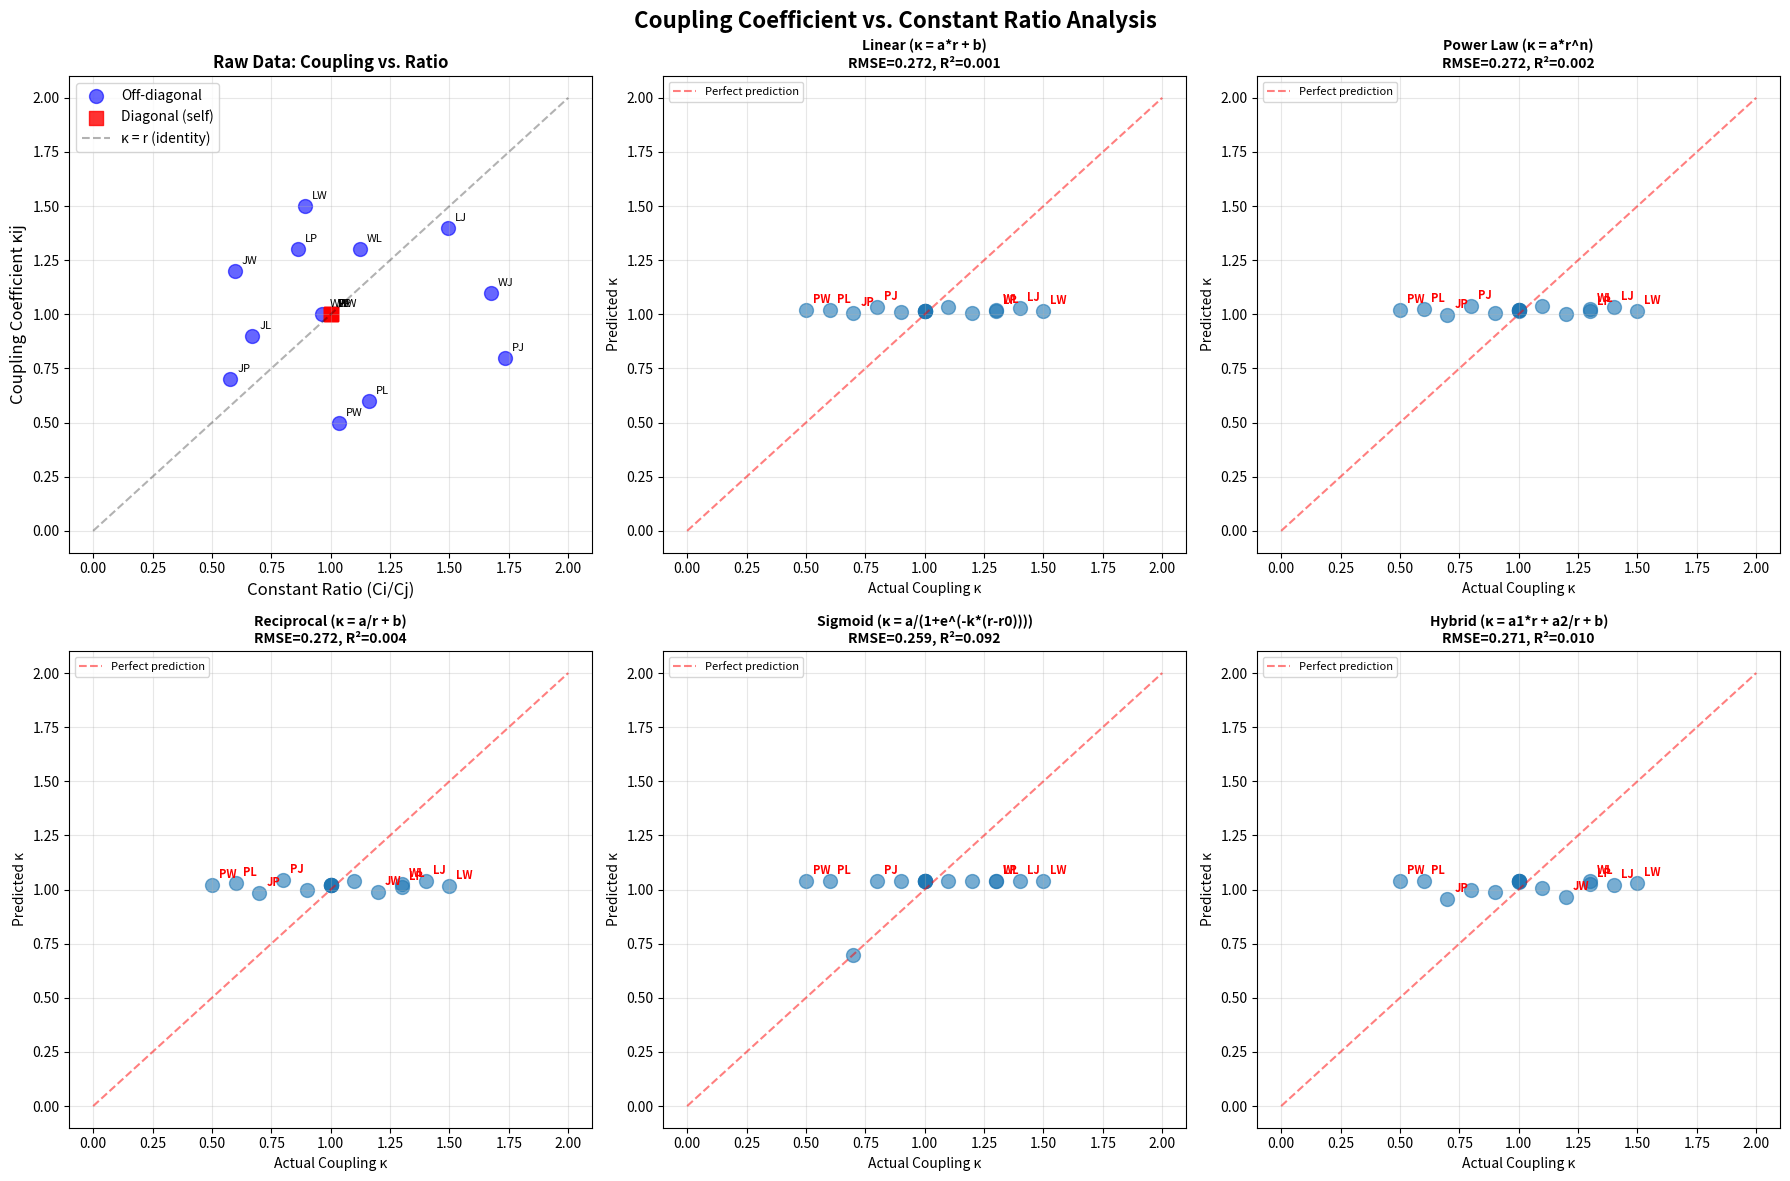

Write the Python code that produced this figure. (Note: this script raises an exception after producing the figure.)
#!/usr/bin/env python3
# -*- coding: utf-8 -*-
"""
Relationship Hypothesis Validation Script

Tests the hypothesis: "Coupling coefficients can be derived from constant ratios"

This script:
1. Calculates all ratios between LJPW constants
2. Compares them to current coupling coefficients
3. Fits various relationship functions
4. Validates which model best explains the coupling structure
"""

import math
import numpy as np
from scipy.optimize import curve_fit, minimize
import matplotlib.pyplot as plt
from typing import Dict, Tuple, List


# LJPW Constants (Natural Equilibrium)
class Constants:
    L = (math.sqrt(5) - 1) / 2  # 0.618034
    J = math.sqrt(2) - 1  # 0.414214
    P = math.e - 2  # 0.718282
    W = math.log(2)  # 0.693147


# Current Coupling Matrix (from ljpw_baselines.py)
COUPLING_MATRIX = {
    "LL": 1.0,
    "LJ": 1.4,
    "LP": 1.3,
    "LW": 1.5,
    "JL": 0.9,
    "JJ": 1.0,
    "JP": 0.7,
    "JW": 1.2,
    "PL": 0.6,
    "PJ": 0.8,
    "PP": 1.0,
    "PW": 0.5,
    "WL": 1.3,
    "WJ": 1.1,
    "WP": 1.0,
    "WW": 1.0,
}


def calculate_all_ratios() -> Dict[str, float]:
    """Calculate ratios between all pairs of constants"""
    dims = {"L": Constants.L, "J": Constants.J, "P": Constants.P, "W": Constants.W}
    ratios = {}

    for i in dims:
        for j in dims:
            ratios[f"{i}{j}"] = dims[i] / dims[j]

    return ratios


def extract_coupling_data() -> Tuple[np.ndarray, np.ndarray, List[str]]:
    """
    Extract (ratio, coupling) pairs for analysis

    Returns:
        ratios: Array of constant ratios
        couplings: Array of coupling coefficients
        labels: List of dimension pair labels
    """
    const_ratios = calculate_all_ratios()

    ratios = []
    couplings = []
    labels = []

    for key in COUPLING_MATRIX:
        ratios.append(const_ratios[key])
        couplings.append(COUPLING_MATRIX[key])
        labels.append(key)

    return np.array(ratios), np.array(couplings), labels


# ============================================================================
# Relationship Function Models
# ============================================================================


def identity_model(r, a, b):
    """κ = a*r + b (Linear relationship)"""
    return a * r + b


def power_model(r, a, n):
    """κ = a * r^n (Power law)"""
    return a * (r**n)


def reciprocal_model(r, a, b):
    """κ = a/r + b (Inverse relationship)"""
    return a / r + b


def sigmoid_model(r, a, k, r0):
    """κ = a / (1 + exp(-k*(r-r0))) (Sigmoidal saturation)"""
    return a / (1 + np.exp(-k * (r - r0)))


def hybrid_model(r, a1, a2, b):
    """κ = a1*r + a2/r + b (Combines direct and inverse)"""
    return a1 * r + a2 / r + b


def log_model(r, a, b):
    """κ = a*log(r) + b (Logarithmic relationship)"""
    return a * np.log(r) + b


# ============================================================================
# Model Fitting and Evaluation
# ============================================================================


def fit_model(model, ratios, couplings, p0=None):
    """
    Fit a relationship model to the data

    Returns:
        params: Fitted parameters
        rmse: Root mean square error
        r2: R-squared score
    """
    try:
        params, _ = curve_fit(model, ratios, couplings, p0=p0, maxfev=10000)
        predictions = model(ratios, *params)

        # Calculate metrics
        residuals = couplings - predictions
        rmse = np.sqrt(np.mean(residuals**2))
        ss_res = np.sum(residuals**2)
        ss_tot = np.sum((couplings - np.mean(couplings)) ** 2)
        r2 = 1 - (ss_res / ss_tot) if ss_tot > 0 else 0

        return params, rmse, r2, predictions
    except Exception as e:
        print(f"Failed to fit model: {e}")
        return None, float("inf"), 0, None


def evaluate_all_models(ratios, couplings):
    """Fit and evaluate all candidate models"""

    models = {
        "Linear (κ = a*r + b)": (identity_model, None),
        "Power Law (κ = a*r^n)": (power_model, [1.0, 1.0]),
        "Reciprocal (κ = a/r + b)": (reciprocal_model, None),
        "Sigmoid (κ = a/(1+e^(-k*(r-r0))))": (sigmoid_model, [1.0, 1.0, 1.0]),
        "Hybrid (κ = a1*r + a2/r + b)": (hybrid_model, [0.5, 0.5, 0.0]),
        "Logarithmic (κ = a*log(r) + b)": (log_model, None),
    }

    results = {}

    print("=" * 80)
    print("MODEL EVALUATION: Coupling = f(Ratio)")
    print("=" * 80)
    print()

    for name, (model, p0) in models.items():
        params, rmse, r2, predictions = fit_model(model, ratios, couplings, p0)

        if params is not None:
            results[name] = {
                "model": model,
                "params": params,
                "rmse": rmse,
                "r2": r2,
                "predictions": predictions,
            }

            print(f"{name}")
            print(f"  Parameters: {params}")
            print(f"  RMSE: {rmse:.4f}")
            print(f"  R²: {r2:.4f}")
            print()

    return results


def analyze_diagonal_vs_offdiagonal(ratios, couplings, labels):
    """Analyze if diagonal elements (LL, JJ, PP, WW) follow different pattern"""

    diagonal_mask = [label[0] == label[1] for label in labels]
    offdiagonal_mask = [not d for d in diagonal_mask]

    diag_ratios = ratios[diagonal_mask]
    diag_couplings = couplings[diagonal_mask]

    offdiag_ratios = ratios[offdiagonal_mask]
    offdiag_couplings = couplings[offdiagonal_mask]

    print("=" * 80)
    print("DIAGONAL vs OFF-DIAGONAL ANALYSIS")
    print("=" * 80)
    print()

    print("DIAGONAL ELEMENTS (self-coupling):")
    for i, label in enumerate([l for l, d in zip(labels, diagonal_mask) if d]):
        print(f"  {label}: ratio={diag_ratios[i]:.4f}, κ={diag_couplings[i]:.4f}")
    print(f"  All diagonal couplings = 1.0 (by definition)")
    print()

    print("OFF-DIAGONAL ELEMENTS (cross-coupling):")
    # Fit linear model to off-diagonal only
    if len(offdiag_ratios) > 0:
        params, rmse, r2, _ = fit_model(identity_model, offdiag_ratios, offdiag_couplings)
        print(f"  Best fit: κ = {params[0]:.3f}*r + {params[1]:.3f}")
        print(f"  RMSE: {rmse:.4f}")
        print(f"  R²: {r2:.4f}")
    print()


def find_special_patterns(ratios, couplings, labels):
    """Look for special patterns in the coupling-ratio relationship"""

    print("=" * 80)
    print("SPECIAL PATTERNS ANALYSIS")
    print("=" * 80)
    print()

    # Group by source dimension
    for source in ["L", "J", "P", "W"]:
        mask = [label[0] == source for label in labels]
        source_ratios = ratios[mask]
        source_couplings = couplings[mask]
        source_labels = [l for l, m in zip(labels, mask) if m]

        print(f"Source: {source} (outgoing influence)")
        for i, label in enumerate(source_labels):
            print(
                f"  {label}: r={source_ratios[i]:.3f} → κ={source_couplings[i]:.3f} "
                f"(diff: {source_couplings[i] - source_ratios[i]:+.3f})"
            )
        print()


def visualize_results(ratios, couplings, labels, results):
    """Create visualization of relationship between ratios and coupling"""

    fig, axes = plt.subplots(2, 3, figsize=(18, 12))
    fig.suptitle("Coupling Coefficient vs. Constant Ratio Analysis", fontsize=16, fontweight="bold")

    # Plot 1: Scatter with diagonal highlighted
    ax = axes[0, 0]
    diagonal = [label[0] == label[1] for label in labels]
    ax.scatter(
        ratios[~np.array(diagonal)],
        couplings[~np.array(diagonal)],
        alpha=0.6,
        s=100,
        label="Off-diagonal",
        color="blue",
    )
    ax.scatter(
        ratios[diagonal],
        couplings[diagonal],
        alpha=0.8,
        s=100,
        label="Diagonal (self)",
        color="red",
        marker="s",
    )

    # Add labels for each point
    for i, label in enumerate(labels):
        ax.annotate(
            label, (ratios[i], couplings[i]), xytext=(5, 5), textcoords="offset points", fontsize=8
        )

    ax.plot([0, 2], [0, 2], "k--", alpha=0.3, label="κ = r (identity)")
    ax.set_xlabel("Constant Ratio (Ci/Cj)", fontsize=12)
    ax.set_ylabel("Coupling Coefficient κij", fontsize=12)
    ax.set_title("Raw Data: Coupling vs. Ratio", fontweight="bold")
    ax.legend()
    ax.grid(True, alpha=0.3)

    # Plot best models
    model_names = list(results.keys())[:5]
    for idx, name in enumerate(model_names):
        row = (idx + 1) // 3
        col = (idx + 1) % 3
        ax = axes[row, col]

        result = results[name]
        predictions = result["predictions"]

        # Scatter actual vs predicted
        ax.scatter(couplings, predictions, alpha=0.6, s=100)
        ax.plot([0, 2], [0, 2], "r--", alpha=0.5, label="Perfect prediction")

        # Add labels
        for i, label in enumerate(labels):
            if abs(couplings[i] - predictions[i]) > 0.2:  # Highlight large errors
                ax.annotate(
                    label,
                    (couplings[i], predictions[i]),
                    xytext=(5, 5),
                    textcoords="offset points",
                    fontsize=8,
                    color="red",
                    fontweight="bold",
                )

        ax.set_xlabel("Actual Coupling κ", fontsize=10)
        ax.set_ylabel("Predicted κ", fontsize=10)
        ax.set_title(
            f"{name}\nRMSE={result['rmse']:.3f}, R²={result['r2']:.3f}",
            fontsize=10,
            fontweight="bold",
        )
        ax.legend(fontsize=8)
        ax.grid(True, alpha=0.3)

    plt.tight_layout()
    plt.savefig("/workspace/coupling_ratio_analysis.png", dpi=150, bbox_inches="tight")
    print(f"\n✓ Visualization saved to: /workspace/coupling_ratio_analysis.png")
    plt.close()


# ============================================================================
# Main Analysis
# ============================================================================


def main():
    """Run complete relationship analysis"""

    print("\n" + "=" * 80)
    print("LJPW RELATIONSHIP HYPOTHESIS VALIDATION")
    print("Insight: 'Relationships between constants matter more than constants themselves'")
    print("=" * 80 + "\n")

    # Calculate ratios
    all_ratios = calculate_all_ratios()
    print("CONSTANT RATIOS:")
    print("-" * 40)
    dims = ["L", "J", "P", "W"]
    const_vals = {"L": Constants.L, "J": Constants.J, "P": Constants.P, "W": Constants.W}
    for d in dims:
        print(f"{d} = {const_vals[d]:.6f}")
    print()

    print("Key Ratios:")
    print(f"  L/J = {all_ratios['LJ']:.4f}")
    print(f"  L/P = {all_ratios['LP']:.4f}")
    print(f"  L/W = {all_ratios['LW']:.4f}")
    print(f"  P/J = {all_ratios['PJ']:.4f}")
    print(f"  W/J = {all_ratios['WJ']:.4f}")
    print(f"  W/P = {all_ratios['WP']:.4f}")
    print()

    # Extract data
    ratios, couplings, labels = extract_coupling_data()

    # Run analyses
    analyze_diagonal_vs_offdiagonal(ratios, couplings, labels)
    find_special_patterns(ratios, couplings, labels)
    results = evaluate_all_models(ratios, couplings)

    # Find best model
    best_model_name = min(results.keys(), key=lambda k: results[k]["rmse"])
    best_result = results[best_model_name]

    print("=" * 80)
    print("CONCLUSION")
    print("=" * 80)
    print()
    print(f"Best Model: {best_model_name}")
    print(f"  RMSE: {best_result['rmse']:.4f}")
    print(f"  R²: {best_result['r2']:.4f}")
    print(f"  Parameters: {best_result['params']}")
    print()

    if best_result["r2"] > 0.5:
        print("✓ STRONG RELATIONSHIP DETECTED")
        print("  The coupling coefficients CAN be partially derived from constant ratios.")
        print("  This supports the insight: relationships are more fundamental than absolutes.")
    elif best_result["r2"] > 0.3:
        print("~ MODERATE RELATIONSHIP DETECTED")
        print("  There is some connection between ratios and coupling,")
        print("  but additional factors influence the coupling structure.")
    else:
        print("✗ WEAK RELATIONSHIP")
        print("  Coupling coefficients appear to be independent of constant ratios.")
        print("  Additional theoretical work needed to understand coupling origins.")

    print()
    print("IMPLICATIONS:")
    if best_result["r2"] > 0.3:
        print("  • Parameter reduction possible: coupling ≈ f(ratio)")
        print("  • System exhibits scale invariance")
        print("  • Proportions more fundamental than magnitudes")
        print("  • Cross-domain applicability via ratio preservation")
    else:
        print("  • Current coupling coefficients are independently calibrated")
        print("  • May represent emergent properties beyond simple ratios")
        print("  • Further research needed to find deeper unifying principle")

    # Visualize
    visualize_results(ratios, couplings, labels, results)

    print("\n" + "=" * 80)
    print("Analysis complete. See RELATIONSHIP_ANALYSIS.md for detailed interpretation.")
    print("=" * 80 + "\n")


if __name__ == "__main__":
    main()
